Run: headless pygame with SDL's dummy video driver; simulated clock (each Clock.tick advances the game by its frame time, no real sleeping); random seed 0; keys injected as events and as key.get_pressed() state; mouse plan: one left click at the window centre at the start of phase 2, then a move to the lower-right quarter at the start of phase 3.
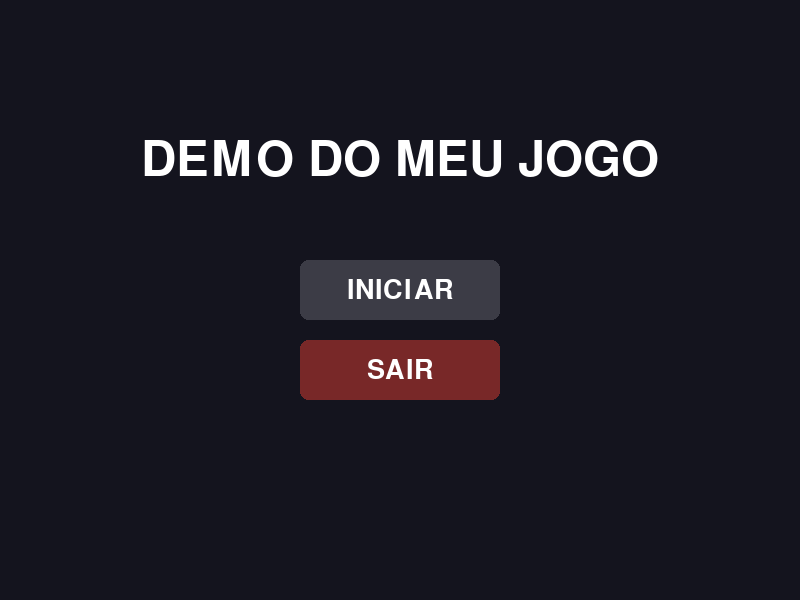
Frame 1 of 4 · flips 1–60 · no input
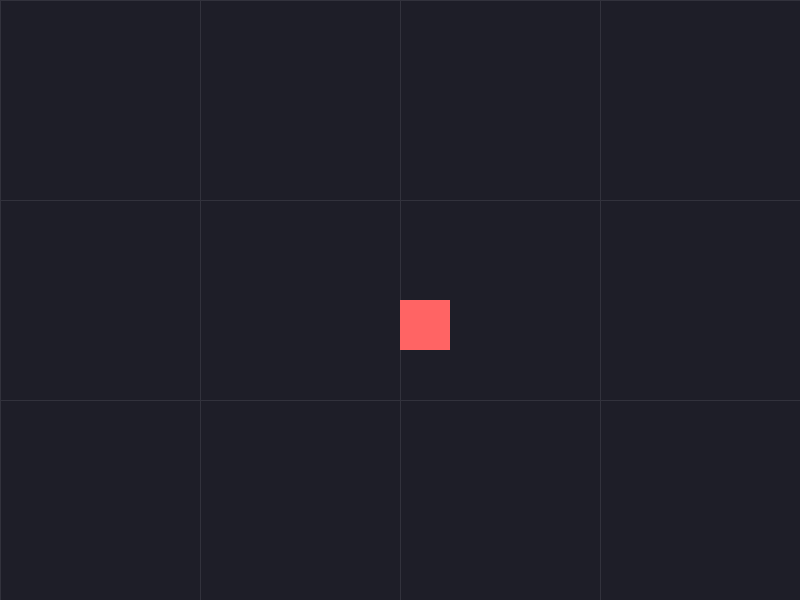
Frame 2 of 4 · flips 61–180 · clicked the window centre · tapped SPACE, RETURN · held RIGHT (→), D
Frame 3 of 4 · flips 181–300 · moved the mouse to the lower-right quarter · held DOWN (↓), S · screen unchanged from frame 2, image omitted
Frame 4 of 4 · flips 301–420 · held LEFT (←), A, UP (↑), W · screen unchanged from frame 3, image omitted

The pygame program that drew these frames:

import pygame
import sys

pygame.init()
LARGURA_TELA, ALTURA_TELA = 800, 600
tela = pygame.display.set_mode((LARGURA_TELA, ALTURA_TELA))
pygame.display.set_caption("Demo Do Soul Heart")
clock = pygame.time.Clock()

fonte_titulo = pygame.font.SysFont(None, 72)
fonte_botao = pygame.font.SysFont(None, 40)

BRANCO = (255, 255, 255)
CINZA_ESCURO = (60, 60, 70)
CINZA_CLARO = (90, 90, 105)
VERMELHO_ESCURO = (120, 40, 40)
VERMELHO_CLARO = (160, 60, 60)

estado_jogo = "menu"

botao_iniciar = pygame.Rect(300, 260, 200, 60)
botao_sair = pygame.Rect(300, 340, 200, 60)


LARGURA_MUNDO, ALTURA_MUNDO = 2400, 1800

jogador_x, jogador_y = LARGURA_MUNDO // 2, ALTURA_MUNDO // 2
tamanho = 50
velocidade_normal = 5
velocidade_correndo = 10

def desenhar_botao(rect, texto, cor_normal, cor_hover, mouse_pos):
    cor = cor_hover if rect.collidepoint(mouse_pos) else cor_normal
    pygame.draw.rect(tela, cor, rect, border_radius=8)
    texto_render = fonte_botao.render(texto, True, BRANCO)
    tela.blit(texto_render, texto_render.get_rect(center=rect.center))

rodando = True
while rodando:
    mouse_pos = pygame.mouse.get_pos()

    for evento in pygame.event.get():
        if evento.type == pygame.QUIT:
            rodando = False

        if evento.type == pygame.MOUSEBUTTONDOWN and evento.button == 1:
            if estado_jogo == "menu":
                if botao_iniciar.collidepoint(mouse_pos):
                    estado_jogo = "jogando"
                elif botao_sair.collidepoint(mouse_pos):
                    rodando = False

    if estado_jogo == "menu":
        tela.fill((20, 20, 30))
        titulo = fonte_titulo.render("DEMO DO MEU JOGO", True, BRANCO)
        tela.blit(titulo, titulo.get_rect(center=(400, 160)))
        desenhar_botao(botao_iniciar, "INICIAR", CINZA_ESCURO, CINZA_CLARO, mouse_pos)
        desenhar_botao(botao_sair, "SAIR", VERMELHO_ESCURO, VERMELHO_CLARO, mouse_pos)

    elif estado_jogo == "jogando":
        teclas = pygame.key.get_pressed()

        correndo = teclas[pygame.K_LSHIFT] or teclas[pygame.K_RSHIFT]
        velocidade = velocidade_correndo if correndo else velocidade_normal

        if teclas[pygame.K_LEFT] or teclas[pygame.K_a]:
            jogador_x -= velocidade
        if teclas[pygame.K_RIGHT] or teclas[pygame.K_d]:
            jogador_x += velocidade
        if teclas[pygame.K_UP] or teclas[pygame.K_w]:
            jogador_y -= velocidade
        if teclas[pygame.K_DOWN] or teclas[pygame.K_s]:
            jogador_y += velocidade

        jogador_x = max(0, min(jogador_x, LARGURA_MUNDO - tamanho))
        jogador_y = max(0, min(jogador_y, ALTURA_MUNDO - tamanho))


        camera_x = jogador_x - LARGURA_TELA // 2
        camera_y = jogador_y - ALTURA_TELA // 2

       
        camera_x = max(0, min(camera_x, LARGURA_MUNDO - LARGURA_TELA))
        camera_y = max(0, min(camera_y, ALTURA_MUNDO - ALTURA_TELA))

        tela.fill((30, 30, 40))


        for gx in range(0, LARGURA_MUNDO, 200):
            pygame.draw.line(tela, (50, 50, 60), (gx - camera_x, 0), (gx - camera_x, ALTURA_TELA))
        for gy in range(0, ALTURA_MUNDO, 200):
            pygame.draw.line(tela, (50, 50, 60), (0, gy - camera_y), (LARGURA_TELA, gy - camera_y))

       
        pygame.draw.rect(
            tela, (255, 100, 100),
            (jogador_x - camera_x, jogador_y - camera_y, tamanho, tamanho)
        )

    pygame.display.flip()
    clock.tick(60)

pygame.quit()
sys.exit()
